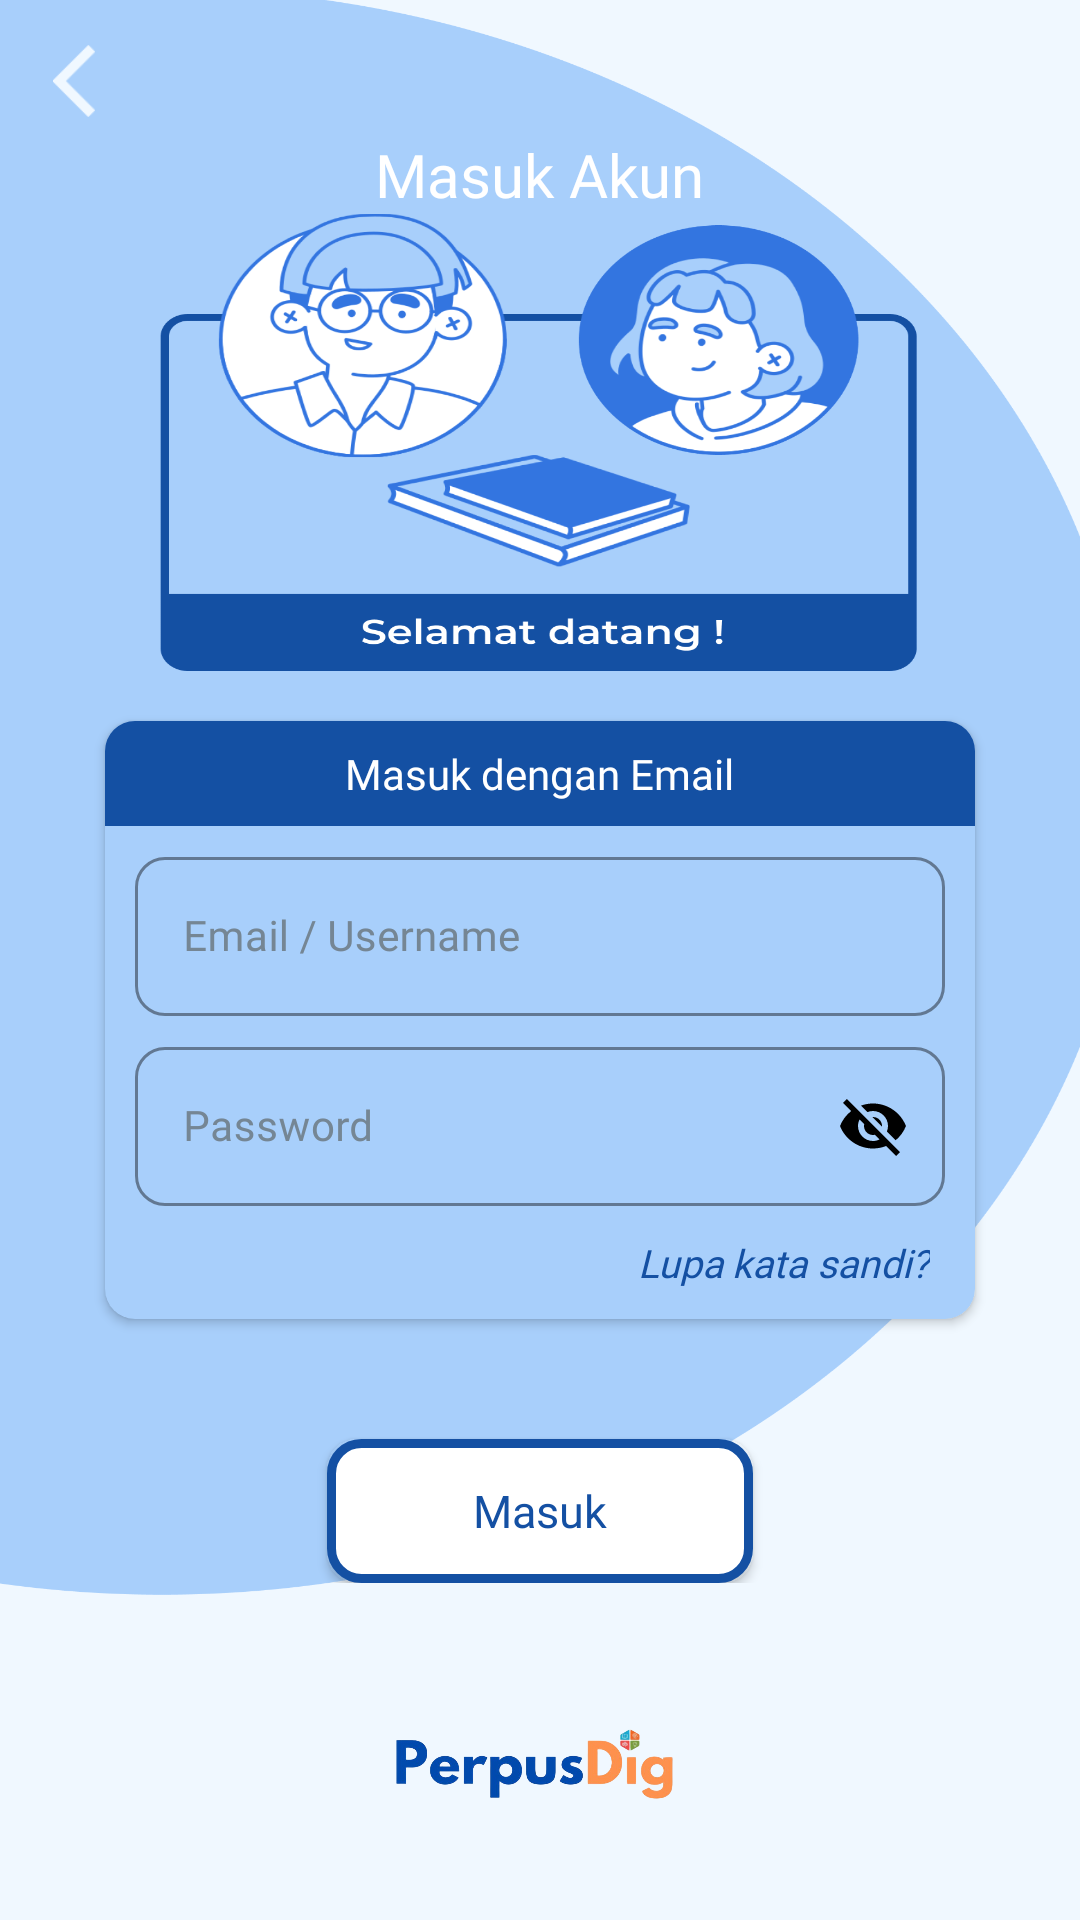

The Android layout XML behind this screen, and the referenced resources:
<!-- AndroidManifest.xml: application theme Theme.PerpusDig -->
<!-- res/layout/login.xml -->
<?xml version="1.0" encoding="utf-8"?>
<androidx.constraintlayout.widget.ConstraintLayout
    xmlns:android="http://schemas.android.com/apk/res/android"
    xmlns:app="http://schemas.android.com/apk/res-auto"
    xmlns:tools="http://schemas.android.com/tools"
    android:layout_width="match_parent"
    android:layout_height="match_parent"
    android:background="@drawable/bg_login"
    tools:context=".ui.login.LoginFragment">


    <LinearLayout
        android:id="@+id/linear1"
        android:layout_width="match_parent"
        android:layout_height="wrap_content"
        android:orientation="vertical"
        android:paddingTop="15dp"
        app:layout_constraintTop_toTopOf="parent">

        <ImageView
            android:id="@+id/back"
            android:layout_width="wrap_content"
            android:layout_height="wrap_content"
            android:src="@drawable/ic_back_bluesky"
            android:layout_marginStart="20dp"
            android:scaleX="1.2"
            android:scaleY="1.2"/>
    </LinearLayout>

    
    <LinearLayout
        android:id="@+id/linear2"
        android:layout_width="match_parent"
        android:layout_height="wrap_content"
        android:gravity="center"
        android:orientation="vertical"
        app:layout_constraintBottom_toBottomOf="parent"
        app:layout_constraintTop_toBottomOf="@id/linear1"
        app:layout_constraintVertical_bias="0.010">

        <TextView
            android:layout_width="wrap_content"
            android:layout_height="wrap_content"
            android:fontFamily="@font/montserrat_bold"
            android:text="Masuk Akun"
            android:textColor="#FFFFFF"
            android:textSize="20sp" />
    </LinearLayout>

    
    <LinearLayout
        android:id="@+id/linear3"
        android:layout_width="match_parent"
        android:layout_height="wrap_content"
        android:layout_marginTop="40dp"
        android:gravity="center"
        android:orientation="vertical"
        app:layout_constraintBottom_toBottomOf="parent"
        app:layout_constraintTop_toTopOf="parent">

        <androidx.cardview.widget.CardView
            android:layout_width="290dp"
            android:layout_height="wrap_content"
            android:layout_margin="30dp"
            app:cardCornerRadius="10dp"
            android:backgroundTint="@color/blue_ocean">

            <LinearLayout
                android:layout_width="match_parent"
                android:layout_height="match_parent"
                android:orientation="vertical"
                android:gravity="center">

                <LinearLayout
                    android:layout_width="match_parent"
                    android:layout_height="35dp"
                    android:background="@color/biru"
                    android:gravity="center"
                    android:orientation="horizontal">

                    <TextView
                            android:layout_width="wrap_content"
                            android:layout_height="wrap_content"
                            android:fontFamily="@font/montserrat_semibold"
                            android:text="Masuk dengan Email"
                            android:textColor="#FFFFFF"
                            android:textSize="14sp" />
                </LinearLayout>

                <com.google.android.material.textfield.TextInputLayout
                    android:layout_width="270dp"
                    android:layout_height="wrap_content"
                    android:layout_marginTop="5dp"
                    app:boxCornerRadiusBottomEnd="10dp"
                    app:boxCornerRadiusBottomStart="10dp"
                    app:boxCornerRadiusTopEnd="10dp"
                    app:boxCornerRadiusTopStart="10dp"
                    app:boxStrokeColor="@color/biru"
                    app:hintTextColor="@color/biru"
                    android:hint="Email / Username"
                    android:textColorHint="@color/abu_abu"
                    android:fontFamily="@font/montserrat_semibold"
                    style="@style/Widget.MaterialComponents.TextInputLayout.OutlinedBox">

                    <EditText
                        android:id="@+id/txtlogin_email"
                        android:layout_width="match_parent"
                        android:layout_height="wrap_content"
                        android:fontFamily="@font/montserrat_semibold"
                        android:textSize="14sp"
                        android:textColor="@color/black"/>
                </com.google.android.material.textfield.TextInputLayout>

                <com.google.android.material.textfield.TextInputLayout
                    android:layout_width="270dp"
                    android:layout_height="wrap_content"
                    android:layout_marginTop="5dp"
                    app:boxCornerRadiusBottomEnd="10dp"
                    app:boxCornerRadiusBottomStart="10dp"
                    app:boxCornerRadiusTopEnd="10dp"
                    app:boxCornerRadiusTopStart="10dp"
                    app:boxStrokeColor="@color/biru"
                    app:hintTextColor="@color/biru"
                    android:hint="Password"
                    android:textColorHint="@color/abu_abu"
                    android:fontFamily="@font/montserrat_semibold"
                    app:passwordToggleEnabled="true"
                    app:passwordToggleTint="@color/black"
                    style="@style/Widget.MaterialComponents.TextInputLayout.OutlinedBox">

                    <EditText
                        android:id="@+id/txtlogin_pass"
                        android:layout_width="match_parent"
                        android:layout_height="wrap_content"
                        android:fontFamily="@font/montserrat_semibold"
                        android:textSize="14sp"
                        android:textColor="@color/black"/>
                </com.google.android.material.textfield.TextInputLayout>

                <TextView
                    android:id="@+id/btnlogin_lupapass"
                    android:layout_width="wrap_content"
                    android:layout_height="wrap_content"
                    android:layout_gravity="end"
                    android:layout_marginTop="10dp"
                    android:layout_marginBottom="10dp"
                    android:paddingHorizontal="15dp"
                    android:text="Lupa kata sandi?"
                    android:fontFamily="@font/montserrat_semibold"
                    android:textStyle="italic"
                    android:textColor="#1450A3"
                    android:textSize="13sp" />
            </LinearLayout>
        </androidx.cardview.widget.CardView>
    </LinearLayout>

    
    <LinearLayout
        android:layout_width="match_parent"
        android:layout_height="wrap_content"
        android:gravity="center"
        android:orientation="vertical"
        app:layout_constraintBottom_toBottomOf="parent"
        app:layout_constraintTop_toBottomOf="@id/linear3"
        app:layout_constraintVertical_bias="0">

        <androidx.appcompat.widget.AppCompatButton
            android:id="@+id/btn_login"
            android:layout_width="142dp"
            android:layout_height="48dp"
            android:layout_gravity="center"
            android:layout_marginTop="10dp"
            android:background="@drawable/rec_button_whiteblue"
            android:fontFamily="@font/montserrat_bold"
            android:text="Masuk"
            android:textAllCaps="false"
            android:textColor="@color/biru"
            android:textSize="15sp" />
    </LinearLayout>

    
    <LinearLayout
        android:layout_width="match_parent"
        android:layout_height="25dp"
        android:layout_marginBottom="40dp"
        android:gravity="center"
        android:orientation="horizontal"
        app:layout_constraintBottom_toBottomOf="parent">

        <ImageView
            android:layout_width="150dp"
            android:layout_height="30dp"
            android:src="@drawable/img_logo"
            android:layout_gravity="center"/>
    </LinearLayout>

</androidx.constraintlayout.widget.ConstraintLayout>
<!-- resources referenced by this layout -->
<resources>
  <color name="abu_abu">#758694</color>
  <color name="biru">#1450A3</color>
  <color name="black">#FF000000</color>
  <color name="blue_ocean">#A8CFFB</color>
  <!-- drawable bg_login: png bitmap (drawable, 219453 bytes) -->
  <!-- drawable ic_back_bluesky (drawable) -->
  <?xml version="1.0" encoding="utf-8"?>
  <vector xmlns:android="http://schemas.android.com/apk/res/android"
      android:width="24dp"
      android:height="24dp"
      android:tint="@color/baby_blue"
      android:viewportWidth="24"
      android:viewportHeight="24">
      <path
          android:fillColor="@color/baby_blue"
          android:pathData="M11.67,3.87L9.9,2.1 0,12l9.9,9.9 1.77,-1.77L3.54,12z" />
      <path
          android:fillColor="@color/biru"
          android:pathData="M11.7,3.9L9.9,2.1 0,12l9.9,9.9 1.8,-1.8L3.6,12z" />
      <path
          android:fillColor="@color/biru"
          android:pathData="M11.6,3.8L9.9,2.1 -0.1,12l9.9,9.9 1.7,-1.7L3.5,12z" />
  </vector>
  <!-- drawable img_logo: png bitmap (drawable, 109184 bytes) -->
  <!-- drawable rec_button_whiteblue (drawable) -->
  <?xml version="1.0" encoding="utf-8"?>
  <shape xmlns:android="http://schemas.android.com/apk/res/android"
      android:shape="rectangle">
  
      <solid android:color="#FFFFFF"/>
  
      <corners android:radius="10dp"/>
  
      <stroke android:width="3dp" android:color="#1450A3"/>
  </shape>
  <style name="Theme.PerpusDig" parent="Base.Theme.PerpusDig" />
  <color name="baby_blue">#F0F8FF</color>
  <style name="Base.Theme.PerpusDig" parent="Theme.Material3.DayNight.NoActionBar">
          
  
      </style>
</resources>
